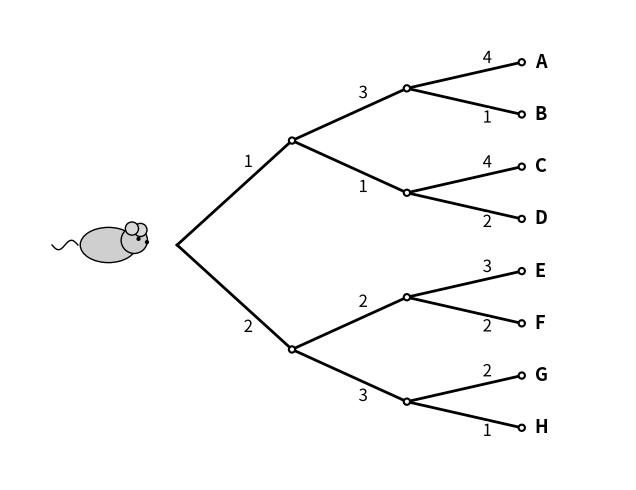

This chart was generated by the following Python code:
# dp_maze_tree_3stages.py
# Binary “maze-like” branching figure with edge rewards and A–H terminals.


import numpy as np
import matplotlib.pyplot as plt
from matplotlib.patches import Circle, Ellipse
import matplotlib.patheffects as pe


def draw_mouse(ax, x, y, s=0.35):
    body = Ellipse((x, y), width=1.2*s, height=0.75*s,
                   facecolor="#cfcfcf", edgecolor="black", lw=1, zorder=3)
    head = Circle((x + 0.55*s, y + 0.10*s), radius=0.28*s,
                  facecolor="#cfcfcf", edgecolor="black", lw=1, zorder=3)
    ear1 = Circle((x + 0.68*s, y + 0.32*s), radius=0.14*s,
                  facecolor="#d9d9d9", edgecolor="black", lw=1, zorder=3)
    ear2 = Circle((x + 0.50*s, y + 0.35*s), radius=0.14*s,
                  facecolor="#d9d9d9", edgecolor="black", lw=1, zorder=3)
    eye = Circle((x + 0.64*s, y + 0.13*s), radius=0.03*s,
                 facecolor="black", edgecolor="black", zorder=4)
    nose = Circle((x + 0.82*s, y + 0.06*s), radius=0.03*s,
                  facecolor="black", edgecolor="black", zorder=4)

    for p in (body, head, ear1, ear2, eye, nose):
        ax.add_patch(p)

    t = np.linspace(0, 1, 60)
    tail_x = x - 0.65*s - 0.55*s*t
    tail_y = y + 0.10*s*np.sin(2*np.pi*t)
    ax.plot(tail_x, tail_y, color="black", lw=1, zorder=2)


def edge_label_aligned(ax, x0, y0, x1, y1, text, x_label, dy=0.25, fontsize=12):
    """
    Place reward text at a fixed x (shared across a stage), and slightly above/below the edge.
    This keeps all labels in a stage horizontally aligned and avoids sitting on the line.
    """
    if x1 == x0:
        t = 0.5
    else:
        t = (x_label - x0) / (x1 - x0)
    t = float(np.clip(t, 0.05, 0.95))

    y_on_edge = y0 + t * (y1 - y0)
    sign = 1.0 if (y1 - y0) >= 0 else -1.0
    y_text = y_on_edge + sign * dy

    txt = ax.text(x_label, y_text, str(text),
                  ha="center", va="center", fontsize=fontsize,
                  color="black", zorder=5)

    # White outline for readability WITHOUT a filled box that occludes edges
    txt.set_path_effects([pe.withStroke(linewidth=3, foreground="white")])
    return txt


def make_dp_maze(save_path="dp_maze.png", show=True, include_mouse=True):
    # Rewards (as specified)
    type = 1
    if type==0:
        r1 = [1, 2]
        r2 = [1, 2, 3, 4]
        r3 = [2, 1, 4, 3, 2, 1, 4, 3]
    elif type==1:
        r1 = [1, 2]
        r2 = [3, 1, 2, 3]
        r3 = [4, 1, 4, 2, 3, 2, 2, 1]

    leaf_labels = list("ABCDEFGH")

    depth = 3
    x_gap = 2.2

    ys_leaf = np.linspace(3.5, -3.5, 2**depth)

    # Node positions
    pos = {}
    for i in range(2**depth):
        pos[(depth, i)] = (depth * x_gap, float(ys_leaf[i]))
    for d in range(depth - 1, -1, -1):
        for i in range(2**d):
            y = (pos[(d + 1, 2*i)][1] + pos[(d + 1, 2*i + 1)][1]) / 2
            pos[(d, i)] = (d * x_gap, y)

    fig, ax = plt.subplots(figsize=(12, 5))

    # Per-stage label x positions (constant within each stage => horizontal alignment)
    # stage 0: depth0->1, stage 1: depth1->2, stage 2: depth2->3
    LABEL_ALPHA = [0.62, 0.62, 0.70]   # fraction across each edge (same for all edges in that stage)
    LABEL_DY    = [0.34, 0.28, 0.22]   # vertical offset off the edge (up edges go up; down edges go down)

    stage_x = []
    for d in range(depth):
        x0 = d * x_gap
        x1 = (d + 1) * x_gap
        stage_x.append(x0 + LABEL_ALPHA[d] * (x1 - x0))

    # Draw edges + labels
    # depth 0 -> 1
    for child in [0, 1]:
        x0, y0 = pos[(0, 0)]
        x1, y1 = pos[(1, child)]
        ax.plot([x0, x1], [y0, y1], color="black", lw=2, zorder=1)
        edge_label_aligned(ax, x0, y0, x1, y1, r1[child], x_label=stage_x[0], dy=LABEL_DY[0])

    # depth 1 -> 2
    for parent in [0, 1]:
        for j in [0, 1]:
            child = 2 * parent + j
            x0, y0 = pos[(1, parent)]
            x1, y1 = pos[(2, child)]
            ax.plot([x0, x1], [y0, y1], color="black", lw=2, zorder=1)
            edge_label_aligned(ax, x0, y0, x1, y1, r2[2 * parent + j], x_label=stage_x[1], dy=LABEL_DY[1])

    # depth 2 -> 3
    for parent in range(4):
        for j in [0, 1]:
            leaf = 2 * parent + j
            x0, y0 = pos[(2, parent)]
            x1, y1 = pos[(3, leaf)]
            ax.plot([x0, x1], [y0, y1], color="black", lw=2, zorder=1)
            edge_label_aligned(ax, x0, y0, x1, y1, r3[leaf], x_label=stage_x[2], dy=LABEL_DY[2])

    # Nodes (small dots), excluding root
    for (d, i), (x, y) in pos.items():
        if d == 0:
            continue
        ax.add_patch(Circle((x, y), radius=0.06,
                            facecolor="white", edgecolor="black",
                            lw=1.5, zorder=2))

    # Mouse: moved further left so it does not overlap the tree
    x_root, y_root = pos[(0, 0)]
    if include_mouse:
        s = 0.9
        clearance = 0.55  # increase this if you want even more separation
        rightmost_mouse = 0.85 * s      # approx rightmost extent relative to mouse center
        mouse_x = x_root - (rightmost_mouse + clearance)
        draw_mouse(ax, mouse_x, y_root, s=s)
    else:
        ax.add_patch(Circle((x_root, y_root), radius=0.10,
                            facecolor="white", edgecolor="black",
                            lw=2, zorder=3))

    # Terminal labels A–H
    for i, lab in enumerate(leaf_labels):
        x, y = pos[(3, i)]
        ax.text(x + 0.25, y, lab, ha="left", va="center",
                fontsize=13, fontweight="bold", zorder=5)

    # Styling (no title)
    ax.set_aspect("equal")
    ax.axis("off")
    ax.set_xlim(-3.2, depth * x_gap + 2.0)
    ax.set_ylim(min(ys_leaf) - 1.0, max(ys_leaf) + 1.0)

    plt.tight_layout()
    plt.savefig(save_path, dpi=200, bbox_inches="tight")
    if show:
        plt.show()
    plt.close(fig)


if __name__ == "__main__":
    make_dp_maze(save_path="dp_maze_tree_3stages.pdf", show=True, include_mouse=True)
